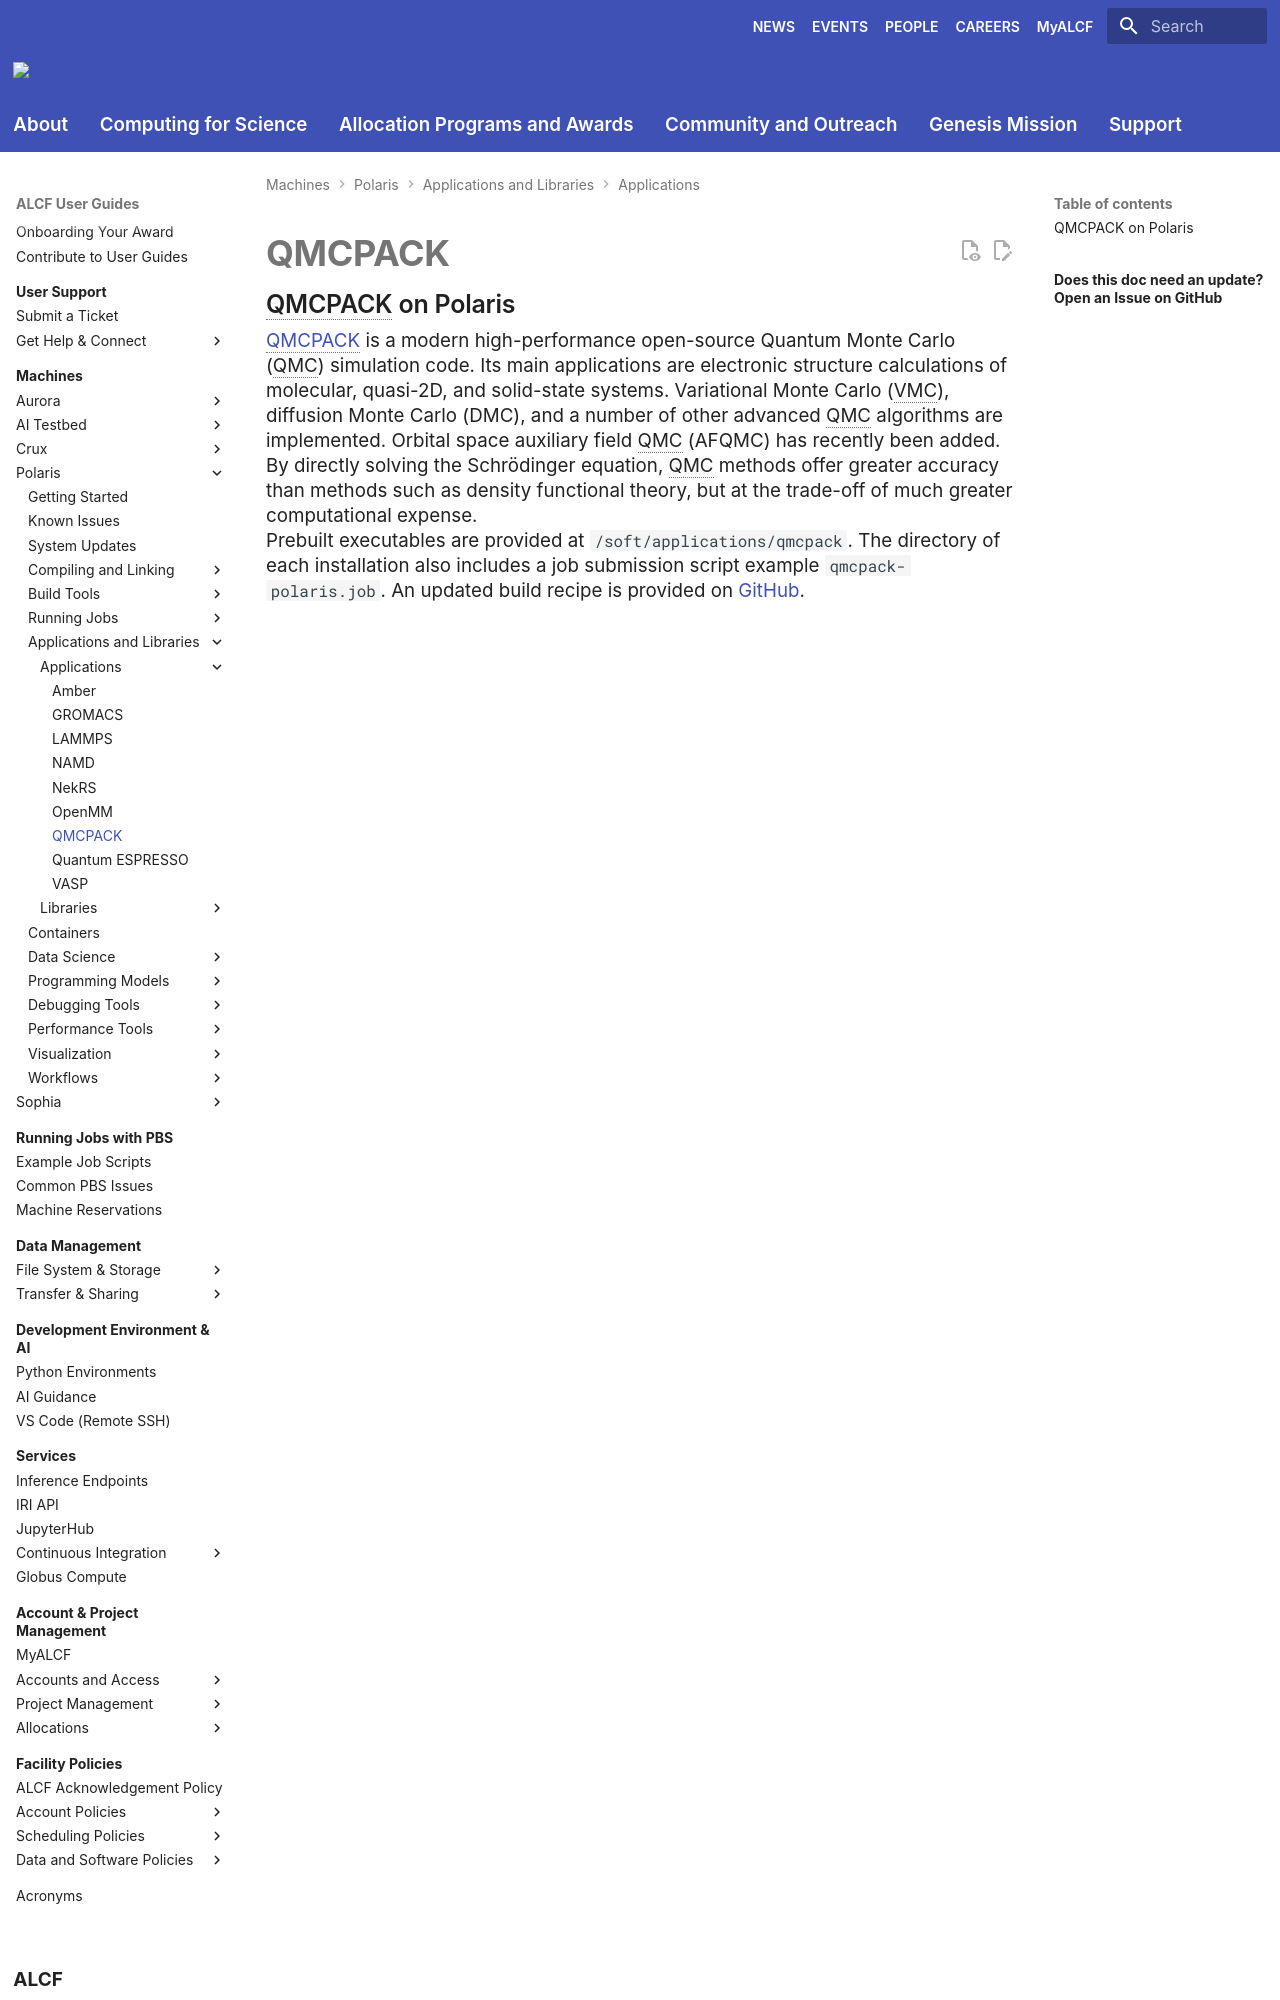

repository: argonne-lcf/user-guides · page: polaris/applications-and-libraries/applications/QMCPACK/index.html · generator: mkdocs

## QMCPACK on Polaris

[QMCPACK](https://qmcpack.org/) is a modern high-performance open-source Quantum Monte Carlo (QMC) simulation code. Its main applications are electronic structure calculations of molecular, quasi-2D, and solid-state systems. Variational Monte Carlo (VMC), diffusion Monte Carlo (DMC), and a number of other advanced QMC algorithms are implemented. Orbital space auxiliary field QMC (AFQMC) has recently been added. By directly solving the Schrödinger equation, QMC methods offer greater accuracy than methods such as density functional theory, but at the trade-off of much greater computational expense.
